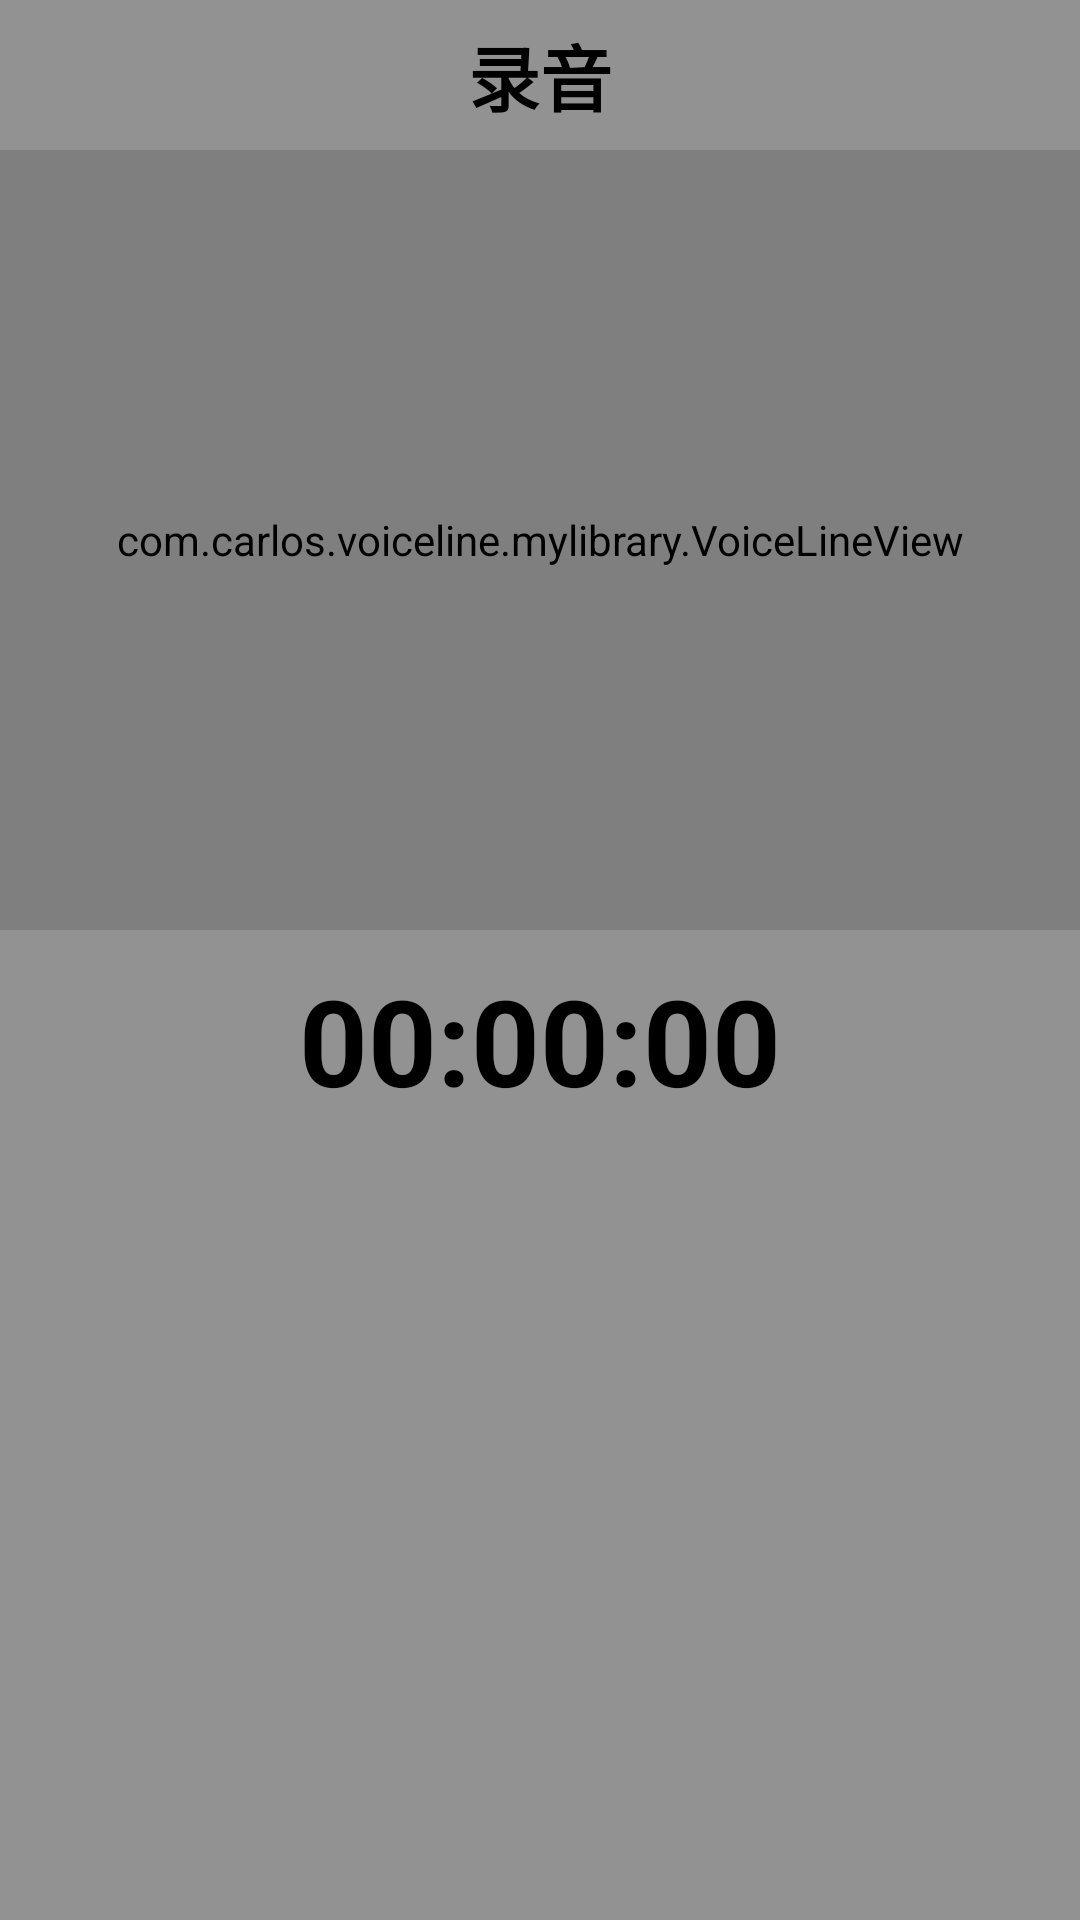

Here is an Android app screen rendered from its layout file. Give the layout XML and the strings, colors and styles it references.
<!-- AndroidManifest.xml: application theme Theme.Parkinson.NoActionBar -->
<!-- res/layout/activity_recoder.xml -->
<?xml version="1.0" encoding="utf-8"?>
<RelativeLayout xmlns:android="http://schemas.android.com/apk/res/android"
    android:layout_width="match_parent"
    android:layout_height="match_parent"
    xmlns:app="http://schemas.android.com/apk/res-auto"
    android:background="@color/grey">
  <RelativeLayout
      android:layout_width="match_parent"
      android:layout_height="50dp"
      android:id="@+id/layout_title">
    <androidx.appcompat.widget.AppCompatImageView
        android:id="@+id/iv_back"
        android:layout_width="wrap_content"
        android:layout_height="match_parent"
        android:onClick="onClick"
        android:src="@mipmap/icon_back"
        android:layout_marginLeft="10dp"/>
    <TextView
        android:layout_width="wrap_content"
        android:layout_height="wrap_content"
        android:id="@+id/tv_title"
        android:layout_centerInParent="true"
        android:textSize="24sp"
        android:textStyle="bold"
        android:textColor="@color/black"
        android:text="录音" />
  </RelativeLayout>
  <com.carlos.voiceline.mylibrary.VoiceLineView
      android:layout_width="match_parent"
      android:layout_height="260dp"
      android:layout_below="@+id/layout_title"
      android:id="@+id/voiceLine"
      android:background="@color/white"
      app:maxVolume="200"
      app:middleLine="@android:color/holo_red_light"
      app:middleLineHeight="1dp"
      app:fineness="three"
      app:sensibility="four"
      app:viewMode="line"
      app:voiceLine="@android:color/holo_red_light"/>
  <TextView
      android:layout_width="match_parent"
      android:layout_height="wrap_content"
      android:id="@+id/tv_duration"
      android:layout_below="@id/voiceLine"
      android:textSize="40sp"
      android:textColor="@color/black"
      android:textStyle="bold"
      android:gravity="center"
      android:text="00:00:00"
      android:padding="10dp"/>
  <ImageView
      android:layout_width="60dp"
      android:layout_height="60dp"
      android:id="@+id/iv_stop"
      android:layout_alignParentBottom="true"
      android:src="@mipmap/red_stop"
      android:layout_centerHorizontal="true"
      android:layout_margin="5dp"
      android:onClick="onClick"/>
</RelativeLayout>
<!-- resources referenced by this layout -->
<resources>
  <color name="black">#FF000000</color>
  <color name="grey">#939292</color>
  <color name="white">#FFFFFFFF</color>
  <style name="Theme.Parkinson.NoActionBar">
          <item name="windowActionBar">false</item>
          <item name="windowNoTitle">true</item>
      </style>
</resources>
